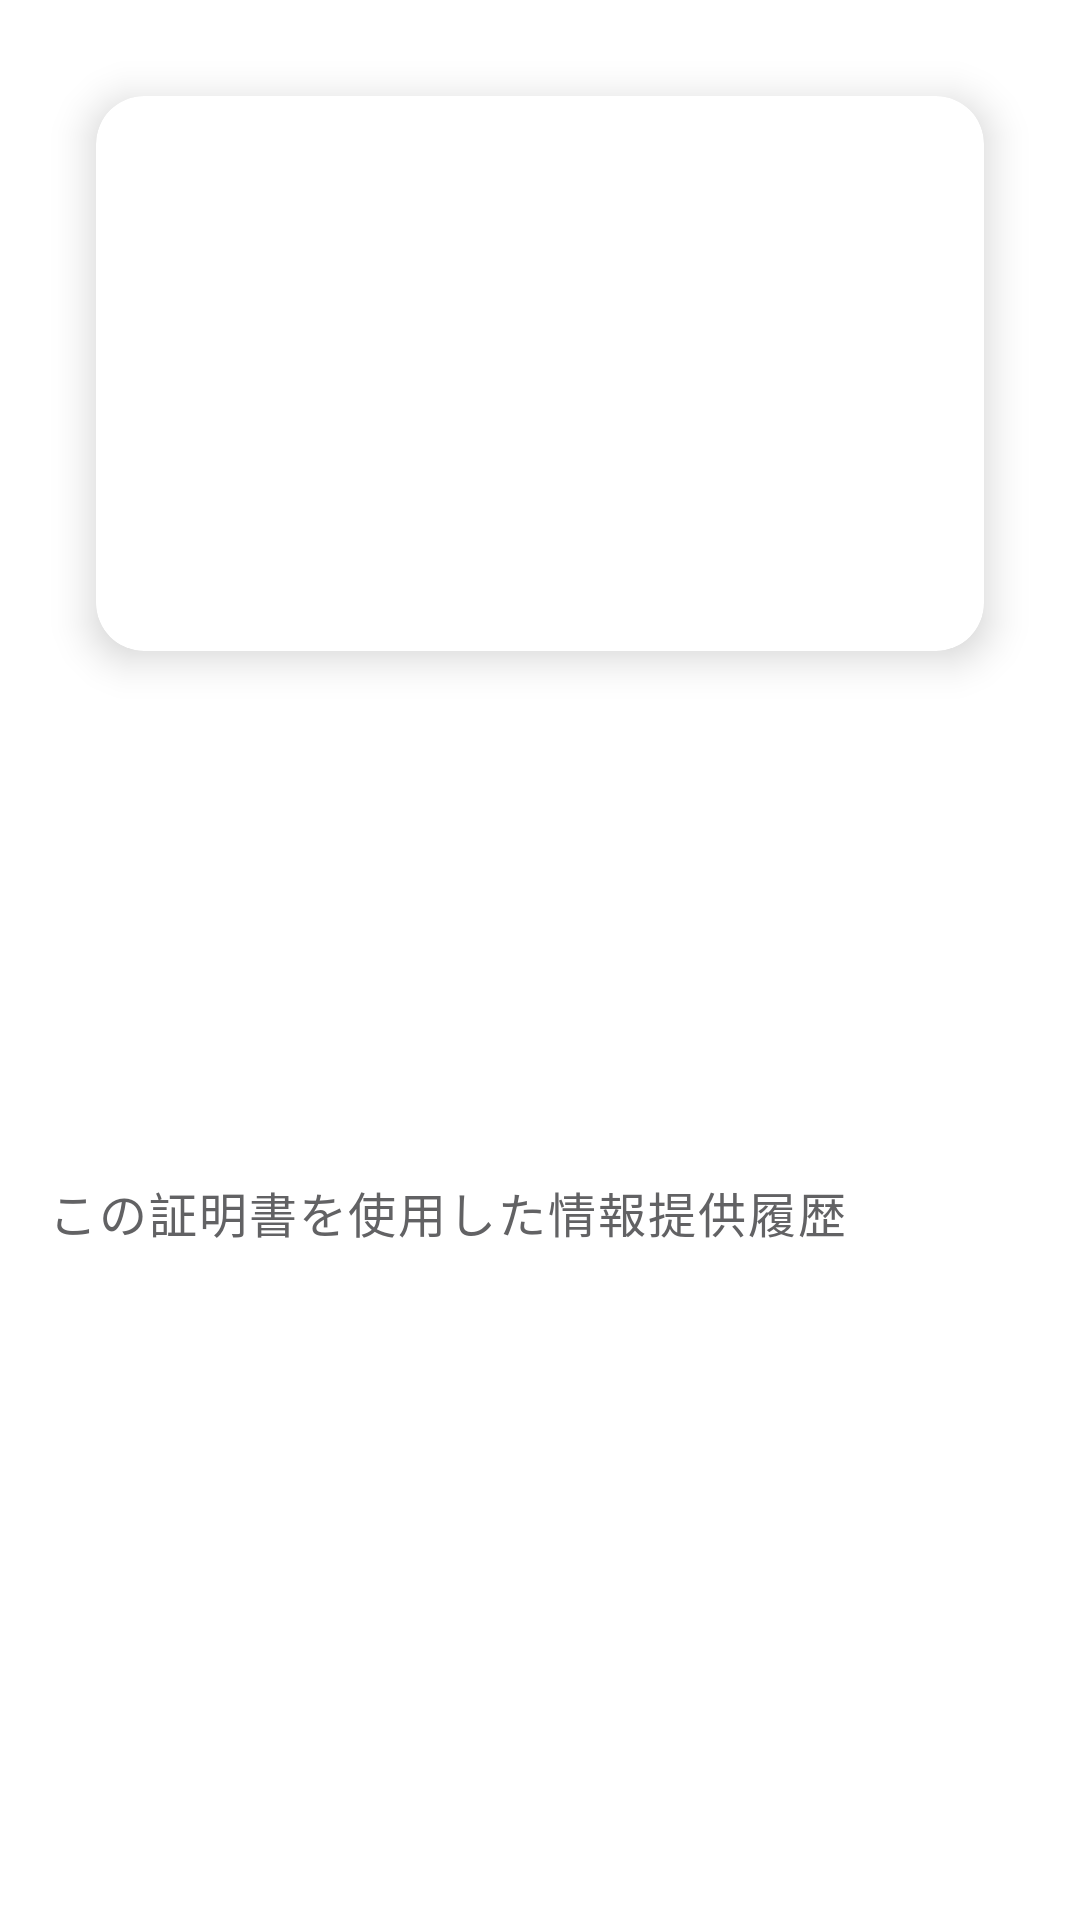

Here is an Android app screen rendered from its layout file. Give the layout XML and the strings, colors and styles it references.
<!-- AndroidManifest.xml: application theme Theme.Tw2023walletandroid -->
<!-- res/layout/fragment_credential_detail.xml -->
<?xml version="1.0" encoding="utf-8"?>
<androidx.core.widget.NestedScrollView xmlns:android="http://schemas.android.com/apk/res/android"
    xmlns:app="http://schemas.android.com/apk/res-auto"
    xmlns:tools="http://schemas.android.com/tools"
    android:layout_width="match_parent"
    android:layout_height="match_parent"
    android:fillViewport="true"
    tools:context=".ui.credential_detail.CredentialDetailFragment">

    <androidx.constraintlayout.widget.ConstraintLayout
        android:layout_width="match_parent"
        android:layout_height="match_parent">

        <androidx.cardview.widget.CardView
            android:id="@+id/credential_card_view"
            android:layout_width="0dp"
            android:layout_height="0dp"
            android:layout_margin="32dp"
            app:cardCornerRadius="16dp"
            app:cardElevation="8dp"
            app:layout_constraintDimensionRatio="H,1:0.625"
            app:layout_constraintEnd_toEndOf="parent"
            app:layout_constraintStart_toStartOf="parent"
            app:layout_constraintTop_toTopOf="parent">

            <RelativeLayout
                android:layout_width="wrap_content"
                android:layout_height="wrap_content"
                android:padding="16dp">

                <ImageView
                    android:id="@+id/detail_credential_logo"
                    android:layout_width="60dp"
                    android:layout_height="60dp"
                    android:layout_gravity="top|start"
                    android:contentDescription="@string/logo_credential_description"
                    android:visibility="gone" />

                <TextView
                    android:id="@+id/detail_credential_name"
                    android:layout_width="wrap_content"
                    android:layout_height="wrap_content"
                    android:layout_alignParentTop="true"
                    android:layout_alignParentEnd="true"
                    android:layout_marginTop="8dp"
                    android:textAppearance="@style/text_label_l" />
            </RelativeLayout>
        </androidx.cardview.widget.CardView>

        <TextView
            android:id="@+id/link_test_issuer_detail"
            android:layout_width="wrap_content"
            android:layout_height="wrap_content"
            android:layout_marginTop="16dp"
            android:clickable="true"
            android:focusable="true"
            android:gravity="center"
            android:textAppearance="@style/text_text"
            app:layout_constraintEnd_toEndOf="parent"
            app:layout_constraintStart_toStartOf="parent"
            app:layout_constraintTop_toBottomOf="@id/credential_card_view" />

        <TextView
            android:id="@+id/link_text_qrcode"
            android:layout_width="wrap_content"
            android:layout_height="wrap_content"
            android:layout_marginTop="16dp"
            android:clickable="true"
            android:focusable="true"
            android:gravity="center"
            android:lineSpacingExtra="4sp"
            android:text="@string/show_qrcode"
            android:textAppearance="@style/text_text"
            android:translationY="-2.02sp"
            android:visibility="gone"
            app:layout_constraintEnd_toEndOf="parent"
            app:layout_constraintStart_toStartOf="parent"
            app:layout_constraintTop_toBottomOf="@id/link_test_issuer_detail" />

        <TextView
            android:id="@+id/text_disclosures_title"
            android:layout_width="match_parent"
            android:layout_height="wrap_content"
            android:layout_marginStart="16dp"
            android:layout_marginTop="54dp"
            android:layout_marginEnd="16dp"
            android:layout_marginBottom="8dp"
            android:lineSpacingExtra="4sp"
            android:textAppearance="@style/text_text"
            app:layout_constraintEnd_toStartOf="@+id/disclosure_container"
            app:layout_constraintStart_toStartOf="parent"
            app:layout_constraintTop_toBottomOf="@+id/link_text_qrcode" />

        <androidx.recyclerview.widget.RecyclerView
            android:id="@+id/disclosure_container"
            android:layout_width="match_parent"
            android:layout_height="wrap_content"
            android:layout_marginStart="16dp"
            android:layout_marginTop="8dp"
            android:layout_marginEnd="16dp"
            android:nestedScrollingEnabled="false"
            app:layout_constraintEnd_toEndOf="parent"
            app:layout_constraintStart_toStartOf="parent"
            app:layout_constraintTop_toBottomOf="@id/text_disclosures_title" />

        <androidx.recyclerview.widget.RecyclerView
            android:id="@+id/disclosure_container_sharing"
            android:layout_width="match_parent"
            android:layout_height="wrap_content"
            android:layout_marginStart="16dp"
            android:layout_marginTop="8dp"
            android:layout_marginEnd="16dp"
            android:nestedScrollingEnabled="false"
            app:layout_constraintEnd_toEndOf="parent"
            app:layout_constraintStart_toStartOf="parent"
            app:layout_constraintTop_toBottomOf="@id/text_disclosures_title" />

        <TextView
            android:id="@+id/disclosures_not_sharing_title_text_view"
            android:layout_width="match_parent"
            android:layout_height="wrap_content"
            android:layout_marginStart="16dp"
            android:layout_marginTop="16dp"
            android:layout_marginEnd="16dp"
            android:layout_marginBottom="8dp"
            android:text="@string/not_sharing_claims"
            android:textSize="18sp"
            android:visibility="gone"
            app:layout_constraintEnd_toEndOf="parent"
            app:layout_constraintStart_toStartOf="parent"
            app:layout_constraintTop_toBottomOf="@+id/disclosure_container_sharing" />

        <androidx.recyclerview.widget.RecyclerView
            android:id="@+id/disclosure_container_not_sharing"
            android:layout_width="match_parent"
            android:layout_height="wrap_content"
            android:layout_marginStart="16dp"
            android:layout_marginTop="8dp"
            android:layout_marginEnd="16dp"
            android:nestedScrollingEnabled="false"
            app:layout_constraintEnd_toEndOf="parent"
            app:layout_constraintStart_toStartOf="parent"
            app:layout_constraintTop_toBottomOf="@id/disclosures_not_sharing_title_text_view" />

        <TextView
            android:id="@+id/text_history_title"
            android:layout_width="match_parent"
            android:layout_height="wrap_content"
            android:layout_marginStart="16dp"
            android:layout_marginTop="54dp"
            android:layout_marginEnd="16dp"
            android:layout_marginBottom="8dp"
            android:text="@string/text_history_title"
            android:textAppearance="@style/text_text"
            app:layout_constraintEnd_toStartOf="@+id/history_container"
            app:layout_constraintStart_toStartOf="parent"
            app:layout_constraintTop_toBottomOf="@+id/disclosure_container" />

        <TextView
            android:id="@+id/text_no_history"
            android:layout_width="match_parent"
            android:layout_height="wrap_content"
            android:layout_marginStart="16dp"
            android:layout_marginTop="54dp"
            android:layout_marginEnd="16dp"
            android:text="@string/text_no_history"
            android:textSize="16sp"
            android:visibility="gone"
            app:layout_constraintEnd_toStartOf="@+id/history_container"
            app:layout_constraintStart_toStartOf="parent"
            app:layout_constraintTop_toBottomOf="@+id/disclosure_container" />


        <androidx.recyclerview.widget.RecyclerView
            android:id="@+id/history_container"
            android:layout_width="match_parent"
            android:layout_height="wrap_content"
            android:layout_marginStart="16dp"
            android:layout_marginTop="8dp"
            android:layout_marginEnd="16dp"
            android:nestedScrollingEnabled="false"
            app:layout_constraintStart_toStartOf="parent"
            app:layout_constraintTop_toBottomOf="@+id/text_history_title" />


        <com.google.android.material.button.MaterialButton
            android:id="@+id/button_select_credential_primary"
            android:layout_width="0dp"
            android:layout_height="wrap_content"
            android:layout_marginStart="16dp"
            android:layout_marginTop="16dp"
            android:layout_marginEnd="16dp"
            android:backgroundTint="@color/black"
            android:contentDescription="@string/close"
            android:padding="16dp"
            android:text="@string/sharing_button"
            android:textColor="@color/white"
            android:visibility="gone"
            app:cornerRadius="8dp"
            app:layout_constraintBottom_toBottomOf="parent"
            app:layout_constraintEnd_toEndOf="parent"
            app:layout_constraintStart_toStartOf="parent" />
    </androidx.constraintlayout.widget.ConstraintLayout>
</androidx.core.widget.NestedScrollView>
<!-- resources referenced by this layout -->
<resources>
  <color name="black">#FF000000</color>
  <color name="white">#FFFFFFFF</color>
  <string name="close">閉じる</string>
  <string name="logo_credential_description">証明書表示用ロゴ</string>
  <string name="not_sharing_claims">提供しない情報</string>
  <string name="sharing_button">情報を提供する</string>
  <string name="show_qrcode">QRコードを表示する</string>
  <string name="text_history_title">この証明書を使用した情報提供履歴</string>
  <string name="text_no_history">提供履歴はありません。</string>
  <style name="text_label_l">
          <item name="android:textSize">24sp</item>
          <item name="android:letterSpacing">0.04</item>
          <item name="android:textColor">?attr/textColorPrimary</item>
      </style>
  <style name="text_text">
          <item name="android:textSize">16sp</item>
          <item name="android:letterSpacing">0.04</item>
          <item name="android:textColor">?attr/textColorSecondary</item>
      </style>
  <style name="Theme.Tw2023walletandroid" parent="Theme.MaterialComponents.DayNight">
          
          <item name="colorPrimary">@color/sumi_900</item>
          <item name="colorPrimaryVariant">@color/purple_700</item>
          <item name="colorOnPrimary">@color/white</item>
          
          <item name="colorSecondary">@color/black</item>
          <item name="colorSecondaryVariant">@color/teal_700</item>
          <item name="colorOnSecondary">@color/white</item>
          
          <item name="android:statusBarColor">?attr/colorPrimaryVariant</item>
          
          <item name="textColorPrimary">@color/textColorPrimary</item>
          <item name="textColorSecondary">@color/textColorSecondary</item>
      </style>
  <color name="sumi_900">#1A1A1C</color>
  <color name="purple_700">#FF3700B3</color>
  <color name="teal_700">#FF018786</color>
  <color name="textColorPrimary">#1A1A1C</color>
  <color name="textColorSecondary">#626264</color>
</resources>
